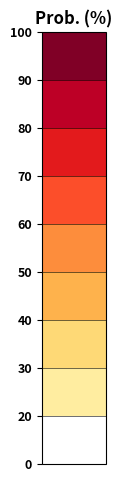

The matplotlib source for this figure: (Note: this script raises an exception after producing the figure.)

import matplotlib.pyplot as plt
import matplotlib as mpl
import matplotlib.colorbar
import numpy as np

from matplotlib import colors as c


c_pp = ['#ffffff', '#ffeda0','#fed976','#feb24c','#fd8d3c','#fc4e2a','#e31a1c','#bd0026','#800026']
c_map = c.ListedColormap(c_pp)
bounds = np.array([0, 20.01, 30.01, 40.01, 50.01, 60.01, 70.01, 80.01, 90.01, 100.01])
norm = c.BoundaryNorm(boundaries=bounds, ncolors=len(c_pp))
tick_l = ['0', '20', '30', '40', '50', '60', '70', '80', '90', '100']


###################
fig = plt.figure()
ax = fig.add_axes((0.05, 0.80, 0.1, 0.9))

cb = mpl.colorbar.ColorbarBase(ax, orientation='vertical',
                               cmap=c_map,
                               norm=norm,
                               ticks=bounds,
                               drawedges=True)
cb.ax.yaxis.set_ticks_position('left')
cb.ax.set_title('Prob. (%)', weight='bold')
cb.ax.set_yticklabels(tick_l, weight='bold', fontsize=9)
plt.savefig('../figuras/colorbar2_vertical_new.jpg', bbox_inches='tight')
plt.close(fig)


###################
fig = plt.figure()
ax = fig.add_axes((0.05, 0.80, 0.9, 0.1))

cb = mpl.colorbar.ColorbarBase(ax, orientation='horizontal',
                               cmap=c_map,
                               norm=norm,
                               ticks=bounds,
                               drawedges=True)
cb.ax.xaxis.set_ticks_position('bottom')
cb.ax.set_title('Prob. (%)', weight='bold')
cb.ax.set_xticklabels(tick_l, weight='bold', fontsize=9)
plt.savefig('../figuras/colorbar2_horizontal_new.jpg', bbox_inches='tight')
plt.close(fig)
